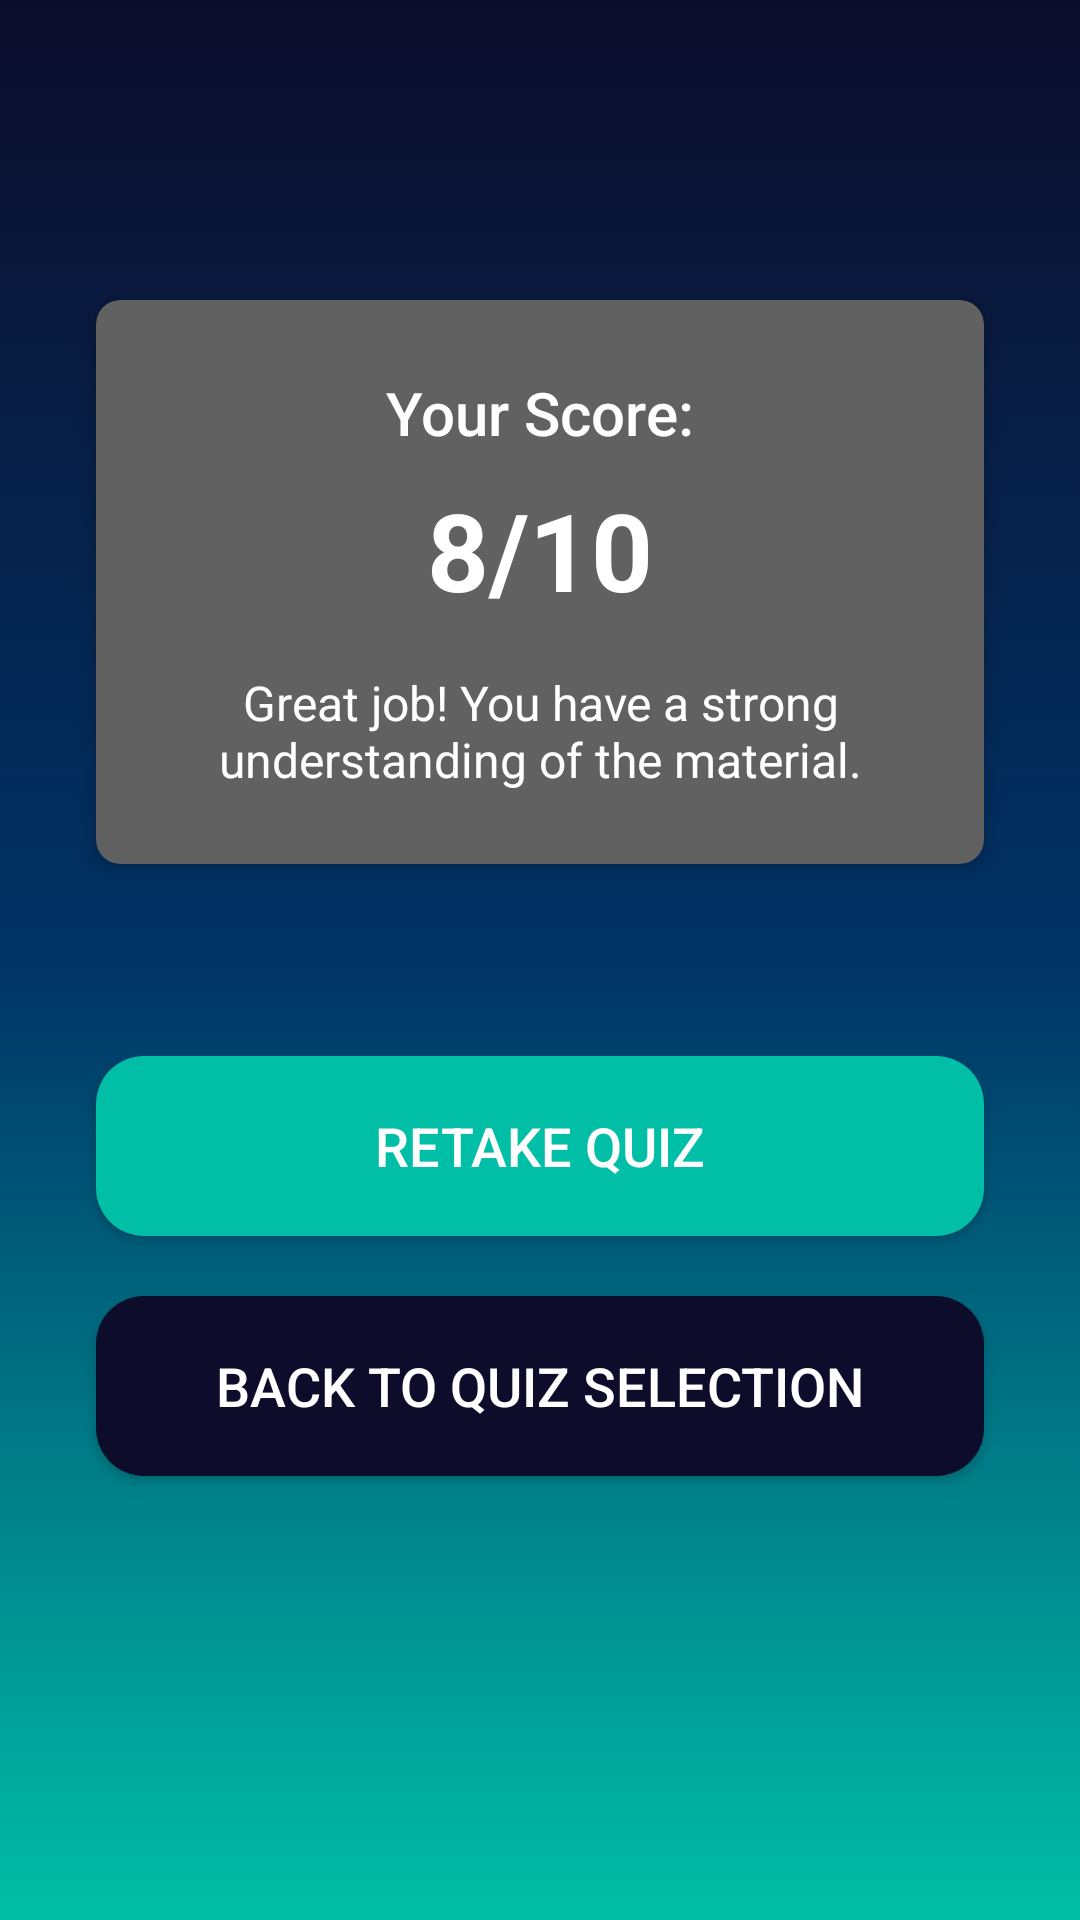

Android layout source for this screen:
<!-- AndroidManifest.xml: application theme Theme.AppCompat.Light.NoActionBar -->
<!-- res/layout/activity_score_board.xml -->
<?xml version="1.0" encoding="utf-8"?>
<androidx.constraintlayout.widget.ConstraintLayout xmlns:android="http://schemas.android.com/apk/res/android"
xmlns:app="http://schemas.android.com/apk/res-auto"
xmlns:tools="http://schemas.android.com/tools"
android:layout_width="match_parent"
android:layout_height="match_parent"
android:id="@+id/main"
tools:context=".ScoreBoardActivity"
    android:background="@drawable/background_gradient">
    <androidx.cardview.widget.CardView
    android:id="@+id/scoreCard"
    android:layout_width="0dp"
    android:layout_height="wrap_content"
    android:layout_marginStart="32dp"
    android:layout_marginEnd="32dp"
    android:layout_marginTop="100dp"
    app:cardBackgroundColor="#616161"
    app:cardCornerRadius="8dp"
    app:cardElevation="4dp"
    app:layout_constraintTop_toTopOf="parent"
    app:layout_constraintStart_toStartOf="parent"
    app:layout_constraintEnd_toEndOf="parent">

    <LinearLayout
        android:layout_width="match_parent"
        android:layout_height="wrap_content"
        android:orientation="vertical"
        android:gravity="center"
        android:padding="24dp">

        <TextView
            android:layout_width="wrap_content"
            android:layout_height="wrap_content"
            android:text="@string/score_title"
            android:textColor="@android:color/white"
            android:textSize="20sp"
            android:fontFamily="sans-serif-medium"
            android:layout_marginBottom="8dp"/>

        <TextView
            android:id="@+id/textViewScore"
            android:layout_width="wrap_content"
            android:layout_height="wrap_content"
            android:text="8/10"
            android:textColor="@android:color/white"
            android:textSize="36sp"
            android:textStyle="bold"
            android:layout_marginBottom="16dp"
            tools:text="8/10"/>

        <TextView
            android:id="@+id/textViewFeedback"
            android:layout_width="wrap_content"
            android:layout_height="wrap_content"
            android:gravity="center"
            android:text="Great job! You have a strong understanding of the material."
            android:textColor="@android:color/white"
            android:textSize="16sp" />

    </LinearLayout>
</androidx.cardview.widget.CardView>


<Button
    android:id="@+id/buttonRetakeQuiz"
    android:layout_width="0dp"
    android:layout_height="60dp"
    android:layout_marginTop="64dp"
    android:layout_marginStart="32dp"
    android:layout_marginEnd="32dp"
    android:text="@string/retake_quiz"
    android:textSize="18sp"
    android:textColor="@android:color/white"
    android:background="@drawable/login_rounded_button"
    app:strokeColor="@android:color/white"
    app:strokeWidth="2dp"
    app:cornerRadius="8dp"
    app:layout_constraintEnd_toEndOf="parent"
    app:layout_constraintStart_toStartOf="parent"
    app:layout_constraintTop_toBottomOf="@id/scoreCard" />

<Button
    android:id="@+id/buttonReturnToSelection"
    android:layout_width="0dp"
    android:layout_height="60dp"
    android:layout_marginTop="20dp"
    android:layout_marginStart="32dp"
    android:layout_marginEnd="32dp"
    android:text="@string/back_to_selection"
    android:textSize="18sp"
    android:textColor="@android:color/white"
    android:background="@drawable/reg_rounded_button"
    app:strokeColor="@android:color/white"
    app:strokeWidth="2dp"
    app:cornerRadius="8dp"
    app:layout_constraintEnd_toEndOf="parent"
    app:layout_constraintStart_toStartOf="parent"
    app:layout_constraintTop_toBottomOf="@id/buttonRetakeQuiz" />

</androidx.constraintlayout.widget.ConstraintLayout>
<!-- resources referenced by this layout -->
<resources>
  <!-- drawable background_gradient (drawable) -->
  <?xml version="1.0" encoding="utf-8"?>
  <shape xmlns:android="http://schemas.android.com/apk/res/android"
      android:shape="rectangle">
  
      <gradient
          android:type="linear"
          android:angle="270"
          android:startColor="#0D0D2B"
          android:centerColor="#003366"
          android:endColor="#00BFA6"
          android:dither="true" />
  
  </shape>
  <!-- drawable login_rounded_button (drawable) -->
  <?xml version="1.0" encoding="utf-8"?>
  <shape xmlns:android="http://schemas.android.com/apk/res/android"
      android:shape="rectangle">
      <solid android:color="#00BFA6" />
      <corners android:radius="16dp" />
  </shape>
  <!-- drawable reg_rounded_button (drawable) -->
  <?xml version="1.0" encoding="utf-8"?>
  <shape xmlns:android="http://schemas.android.com/apk/res/android"
      android:shape="rectangle">
      <solid android:color="#0D0D2B" />
      <corners android:radius="16dp" />
  </shape>
  <string name="back_to_selection">Back to Quiz Selection</string>
  <string name="retake_quiz">Retake Quiz</string>
  <string name="score_title">Your Score:</string>
</resources>
